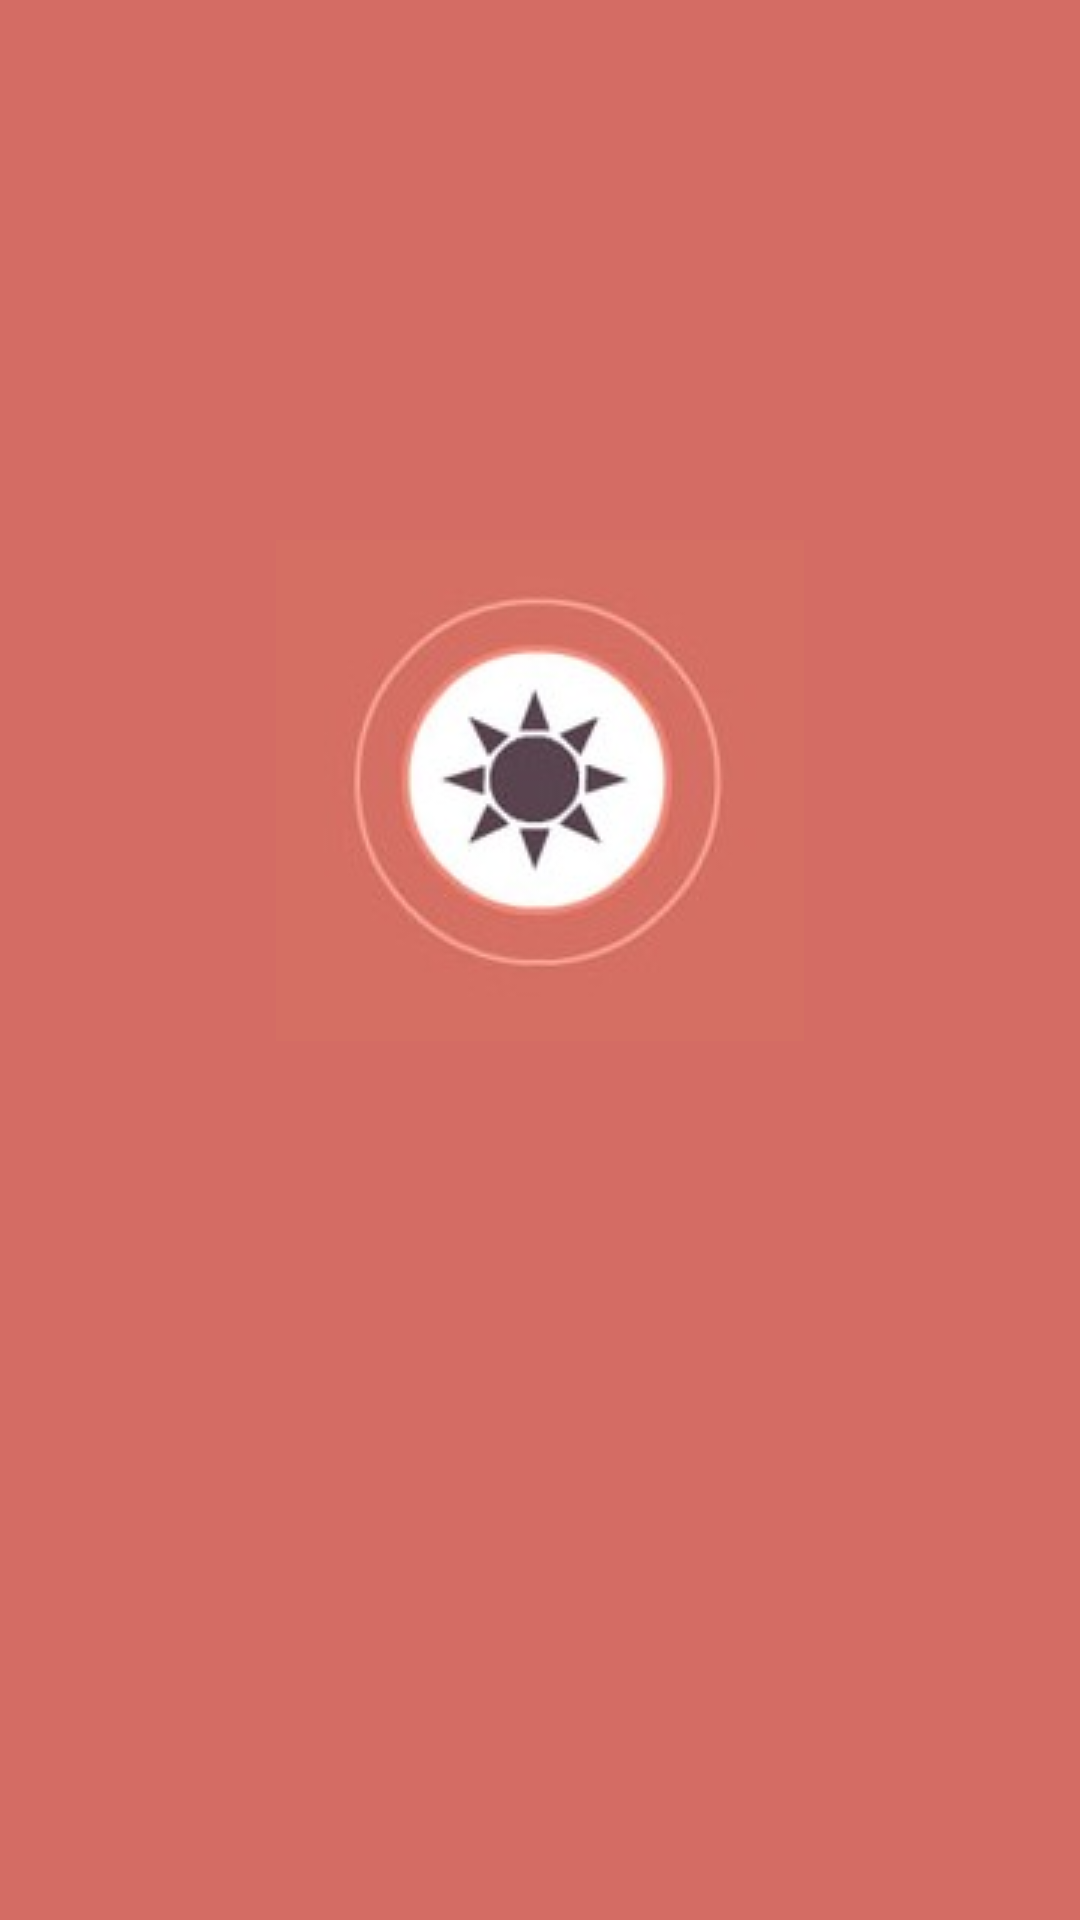

Layout XML and referenced resources for this Android screen:
<!-- AndroidManifest.xml: activity theme TelaSemBarra -->
<!-- res/layout/activity_splash.xml -->
<?xml version="1.0" encoding="utf-8"?>
<LinearLayout xmlns:android="http://schemas.android.com/apk/res/android"
    xmlns:app="http://schemas.android.com/apk/res-auto"
    xmlns:tools="http://schemas.android.com/tools"
    android:layout_width="match_parent"
    android:layout_height="match_parent"
    tools:context=".SplashActivity"
    android:orientation="vertical"
    android:background="@color/corDeFundo">

    <ImageButton
        android:layout_width="wrap_content"
        android:layout_height="wrap_content"
        android:src="@drawable/app_estrela_logo"
        android:layout_gravity="center"
        android:layout_marginTop="180dp"
        android:background="@color/corDeFundo"/>

</LinearLayout>
<!-- resources referenced by this layout -->
<resources>
  <color name="corDeFundo">#d46c64</color>
  <!-- drawable app_estrela_logo: jpg bitmap (drawable-v24, 26557 bytes) -->
  <style name="TelaSemBarra" parent="Theme.AppCompat.Light.NoActionBar">
          
          <item name="colorPrimary">@color/colorPrimary</item>
          <item name="colorPrimaryDark">@color/corDeFundo</item>
          <item name="colorAccent">@color/colorAccent</item>
      </style>
  <color name="colorPrimary">#008577</color>
  <color name="colorAccent">#D81B60</color>
</resources>
